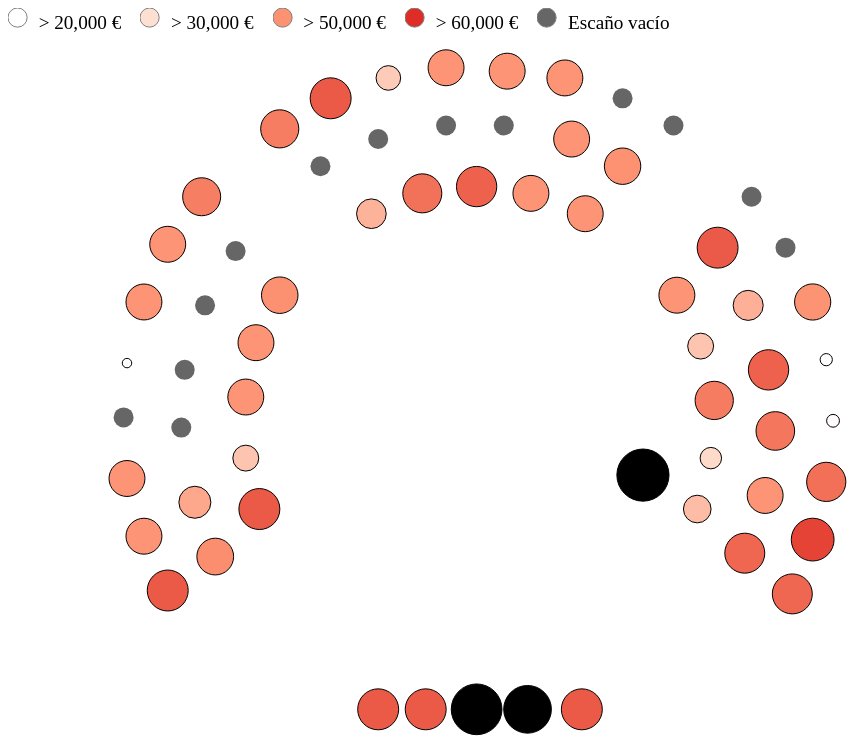
D3 v3 page, settled after 480 driven frames (8 s of simulated time); the page loaded 2 data file(s).


    //CONGRESO.main();
    $(document).ready(CONGRESO.main.bind(CONGRESO));
  
// ── js/congreso.js
/** 
 * This file is part of CongrESo
 * (Spanish Congress, an interactive visualization)
 * https://github.com/aluarosi/congreso
 * 
 * Copyright (C) 2014 Alvaro Santamaria Herrero (aluarosi)
 * 
 * This program is free software: you can redistribute it and/or modify
 * it under the terms of the GNU General Public License as published by
 * the Free Software Foundation, either version 3 of the License, or
 * (at your option) any later version.
 * 
 * This program is distributed in the hope that it will be useful,
 * but WITHOUT ANY WARRANTY; without even the implied warranty of
 * MERCHANTABILITY or FITNESS FOR A PARTICULAR PURPOSE.  See the
 * GNU General Public License for more details.
 * 
 * You should have received a copy of the GNU General Public License
 * along with this program.  If not, see <http://www.gnu.org/licenses/>.
*/

// Module Pattern

//Namespace
var CONGRESO = (function(jquery, _, d3){
  console.log("PARLAMENTO loaded");

  //
  // Common Scope
  // 
  // Let's use $ for our SCOPE
  var $ = { // Shared scope;
    //
    // CONSTANTS
    //
    W_GIF : 536, // Original dimensions of scraped diagram
    H_GIF : 393, // "
    R : 536.0/393.0, // Aspect ratio

    VIEW_GROUP : 0,  // Seats colored by Congress Group
    VIEW_SALARY : 1, // Seats colored by salary
    VIEW_GENDER : 2,    // Seats colored by sex

    COLOR_GROUP : {
      "UPN" : "#44f",      
      "PP" : "#0BB2FF",
      "PSN" : "#d00",
      "Bildu" : "#0a0",
      "Aralar-NaBai" : "#fa0",
      "No adscrito" : "#AE8558",
      "IU" : "#a0f",
      "X" : "#666"
    },
    SHORTEN_GROUP : {
      "UPN" : "UPN",
      "PP" : "PP",
      "PSN" : "PSN",
      "Bildu" : "Bildu",
      "Aralar-NaBai" : "NaBai",
      "No adscrito" : "No adscrito",
      "X" : "Escaño vacío",
      "IU" : "IE",
    },
    COLOR_GENDER : {
      "M" : "#f0f",
      "H" : "#0ff",
      "X" : "#666",
      "Tod@s" : "silver" //Both genders
    },
    EXTEND_GENDER : {
      "M" : "Parlamentarias",
      "H" : "Parlamentarios",
      "X" : "Escaño vacío",
      "Tod@s" : "Total" //Both genders
    },
    /*
    COLOR_SALARY : {
      50000 : "green",
      //85000 : "yellow",
      85000 : "orange",
      120000 : "red",
      190000 : "purple"
    },
    */
    /*
    COLOR_SALARY : {
      50000 : "#fee5d9",
      85000 : "#fcae91",
      120000 : "#fb6a4a",
      190000 : "#cb181d"
    },
    Taken from http://colorbrewer2.org/
    */
    COLOR_SALARY : {
      20000 : "#ffffff",
      30000 : "#fee0d2",
      50000 : "#fc9272",
      60000 : "#de2d26",
      'X' : "#666"
    },
    LEGEND_ID : [
      // This order has to match VIEW_ constants
      "#legend-group",
      "#legend-salary",
      "#legend-gender"
    ],
    LOCALE : d3.locale({
      "decimal": ",",
      "thousands": ".",
      "grouping": [3],
      "currency": ["$", ""],
      "dateTime": "%a %b %e %X %Y",
      "date": "%m/%d/%Y",
      "time": "%H:%M:%S",
      "periods": ["AM", "PM"],
      "days": ["Domingo", "Lunes", "Martes", "Miércoles", "Jueves", "Viernes", "Sábado"],
      "shortDays": ["Do", "Lu", "Ma", "Mi", "Ju", "Vi", "Sa"],
      "months": ["Enero", "Febrero", "Marzo", "Abril", "Mayo", "Junio", "Julio", "Agosto", "Septiembre", "Octubre", "Noviembre", "Diciembre"],
      "shortMonths": ["Ene", "Feb", "Mar", "Abr", "May", "Jun", "Jul", "Ago", "Sep", "Oct", "Nov", "Dic"]
    }),
    BACKGROUND_IMAGE : "/img/IMG_2130.png",
    //
    // Data sources
    //
    data_seats : null, // This is an object
    data_wages : null, // This is an object

    data_merged : null, // This is a LIST
    data_names : null, // List of all politician's names
    data_selected_names : null, // List of selected politician's names (ranking filter)
    data_fixed_names : null, // List of fixed politician's names (in ranking)
    data_total : null, // Total salary per year (sum all MPs)
    data_average : null, // Average salary per year (all MPs)
    data_median : null, // Median salary
    data_max : null,
    data_min : null,
    data_averaged_by_gender : null,
    data_averaged_by_group : null,
    //
    // Visualization
    //
    container : null, // Main containing div in DOM
    W : null, // Main container, width
    H : null, // Main container, height 
    W_chamber : null, // Chamber diagram, width
    H_chamber : null, // Chamger diagram, height
    adjustCoords : null, // Scale for adjusting original seat coords
    svg : null,  // svg root element for congress graph 
    seats : null,    // svg:g element for containing seats
    infobox : null, // svg:g element for containing info
    infoext : null, // div element for containing extended info
    ranking_list : null, // div element for containing ranking list
    ranking_filter : null, // ranking filter input box
    ranking_filter_submit : null, // ranking filter submit button
    ranking_reset_submit: null,
    total_diagram : null, // for total salaries
    average_gender_diagram : null,
    average_group_diagram : null,
    averages : null, 
    body : null,
    ranking : null,
    // Scales
    color_gradient : null,
    //
    // State
    //
    selected_seat : null,
    selected_seat_locked : false, 
    selected_view : null,
  };

  //
  // Template functions
  //    init() --> setup() --> resize() --> join --> update()
  //
  function init() {
    console.log("Init");

    loadData(function(data){
      $.data_seats = data.seats; // This is an object
      $.data_wages = data.wages; // This is an object
      console.log(data);

      // 
      // PREPARE DATA
      //
      // Merge wages (from data_wages) into data_seats (master source)
      $.data_merged = _.object(_.map(_.values($.data_seats), function(item, key){
        var r =  [item.name, _.extend(item, $.data_wages[item.name])];
        // TODO if (!r[1].salary_year) debugger;

        return r;
      }));
      // Selected names in ranking list
      $.data_selected_names = _.object(_.map($.data_merged, function(v,k){
        return [k,true];
      }));
      // Fixed names in ranking list
      $.data_fixed_names = _.object(_.map($.data_merged, function(v,k){
        return [k,false];
      }));

      // Calculate SALARY by COMPONENTS
      // Make this OPTIONAL: this overrides salary_year with calculated salary (from components)
      function add_salary_calculations(politician_object){
        // Adds calculated salary info to each politician in data_wages list
        /*
        Abad Pérez, Juan Antonio: Object
            foto_src: "http://www.congreso.es/wc/htdocs/web/img/diputados/peq/87_10.jpg"
            gender: "M"
            group: "Popular"
            name: "Abad Pérez, Juan Antonio"
            page: "http://www.congreso.es/portal/page/portal/Congreso/Congreso/Diputados/BusqForm?_piref73_1333155_73_1333154_1333154.next_page=/wc/fichaDiputado&idDiputado=87&idLegislatura=10"
            province: "La Rioja"
            role_or_group: "GP"
            salary_components: Object
            salary_year: 64928
            seat_code: "3818"
            seat_coords: Array[2]
        */

        // CONFIG
        var MONTHLY_COMPONENTS = {
          TODOS :  2813.87,
          MP : 9121.03,
          MV : 2927.53,
          MS : 2440.3,
          GPO: 2667.5,
          GPA: 2087.07,
          CP : 1431.31,
          CV : 1046.48,
          CS : 697.65,
          CPO: 1046.48,
          CPA: 697.65,
          MADRID : 870.56,
          OTRAS_PROV : 1823.86
        };
        var N_MONTHS = 14;
       
        // Let's make a SHALLOW copy...
        var new_object = _.clone(politician_object);
        // Save salary_year before calculating and overriding
        new_object.salary_year_old = politician_object.salary_year;
        new_object.salary_dietas = politician_object.dietas;
        new_object.salary_kilometraje = politician_object.kilometraje
        new_object.salary_year_calculated = null;
        new_object.salary_month__base = MONTHLY_COMPONENTS.TODOS;
        new_object.salary_month__mesa = null;
        new_object.salary_month__grupo = null;
        new_object.salary_month__comision = null;
        new_object.salary_month__provincia = null;
        new_object.salary_month = null;
        
        function calculate_salary_mesa(salary_components){
          var o = _.pick(salary_components, "MP", "MV", "MS");
          var num_positions = _.filter(o, function(v,k){return v});
          if (num_positions > 1) console.log("ERROR: More than 1 position in MESA CONGRESO", politician_object.name);
          var mesa_monthly_salary = 0;
          if ( o.MP ) {
            mesa_monthly_salary +=  MONTHLY_COMPONENTS.MP;
          } else if ( o.MV ) {
            mesa_monthly_salary +=  MONTHLY_COMPONENTS.MV;
          } else if (o.MS ) {
            mesa_monthly_salary +=  MONTHLY_COMPONENTS.MS;
          }
          return mesa_monthly_salary;
        };
        new_object.salary_month__mesa = calculate_salary_mesa(new_object.salary_components);

        function calculate_salary_grupo(salary_components){
          var o = _.pick(salary_components, "GPO", "GPA");
          var num_positions = _.filter(o, function(v,k){return v});
          if (num_positions > 1) console.log("ERROR: More than 1 position in GRUPO CONGRESO", politician_object.name);
          var grupo_monthly_salary = 0;
          if ( o.GPO ) {
            grupo_monthly_salary +=  MONTHLY_COMPONENTS.GPO;
          } else if ( o.GPA ) {
            grupo_monthly_salary +=  MONTHLY_COMPONENTS.GPA;
          }
          return grupo_monthly_salary;
        };
        new_object.salary_month__grupo = new_object.salary_month__mesa ? 0 : calculate_salary_grupo(new_object.salary_components);

        function calculate_salary_comision(salary_components){
          var o = _.pick(salary_components, "CP", "CV", "CS", "CPO", "CPA");
          // Several positions are allowed, only the highest contributes to salary 
          var comision_monthly_salary = 0;
          if ( o.CP ) {
            comision_monthly_salary +=  MONTHLY_COMPONENTS.CP;
          } else if ( o.CV || o.CPO ) {
            comision_monthly_salary +=  MONTHLY_COMPONENTS.CV;
          } else if ( o.CS || o.CPA ) {
            comision_monthly_salary +=  MONTHLY_COMPONENTS.CS;
          } 
          return comision_monthly_salary;
        };
        new_object.salary_month__comision = new_object.salary_month__mesa ? 0 : calculate_salary_comision(new_object.salary_components);

        function calculate_salary_provincia(salary_components){
          var o = _.pick(salary_components, "Madrid");
          var provincia_monthly_salary = 0;
          if ( o.Madrid ) {
            provincia_monthly_salary +=  MONTHLY_COMPONENTS.MADRID;
          } else {
            provincia_monthly_salary +=  MONTHLY_COMPONENTS.OTRAS_PROV;
          } 
          return provincia_monthly_salary;
        };
        new_object.salary_month__provincia = calculate_salary_provincia(new_object.salary_components);

        // SUM UP Salary
        new_object.salary_month = 
          new_object.salary_month__base +
          new_object.salary_month__mesa + 
          new_object.salary_month__grupo + 
          new_object.salary_month__comision + 
          new_object.salary_month__provincia
        ;
        new_object.salary_year_calculated = N_MONTHS * new_object.salary_month;
        new_object.salary_year = new_object.salary_year_old; 

        // WARNINGS if differences are detected
        if (Math.abs(new_object.salary_year_calculated - new_object.salary_year_old) > 0.0001 ) {
            console.log("ERROR in calculated SALARY for ", new_object.name, 
            new_object.salary_year_calculated, new_object.salary_year_old);
        } else {
          console.log("OK", new_object.name);
        };
    
        // TODO: UGLY but Fast hack, let's recalculate the photo URL with a "safer" url
        var url_regex = /\/peq/;
        new_object.foto_src = politician_object.foto_src.replace("/peq",""); 

        return new_object;
      };
      // Rebind data_merged
      $.data_merged = _.object(_.map( $.data_merged, function(v, k){
        return [k, add_salary_calculations(v)];
      }));

      setup();
    });
  };
  
  function setup(){
    console.log("Setup");

    $.container = document.querySelector("#congress-container");
    $.outer_container = document.querySelector("#outer-container");
    $.adjustCoords = d3.scale.linear()
        .domain([0, $.W_GIF]);
    $.svg = d3.select("svg#parlamento")
    $.seats = $.svg.append("g").attr("id", "seats");
    $.infobox = $.svg.append("g").attr("id", "infobox");
    $.infoext = d3.select("div#info-extended");
    $.ranking_list = d3.select("div#ranking-list");
    $.ranking_filter = d3.select("input#ranking-filter");
    $.ranking_filter_submit = d3.select("span#ranking-filter-submit");
    $.ranking_reset_submit = d3.select("span#ranking-reset-submit");    
    $.total_diagram = d3.select("div#total");
    $.average_gender_diagram = d3.select("div#average-gender");
    $.average_group_diagram = d3.select("div#average-group");
    $.averages = d3.select("div#averages");
    $.body = d3.select("body");
    $.ranking = d3.select("#ranking");
    
    $.selected_view = $.VIEW_SALARY;

    // Scales
    $.color_gradient = d3.scale.linear()
      .domain(_.keys($.COLOR_SALARY))
      .range(_.values($.COLOR_SALARY))
    ;


    // 
    // Event Listeners
    //
    // Navigation
    var n = d3.selectAll("ul#navigation-tabs li")
      .on("click", function(d,i){
        // Call selectNav() with element's id
        selectNav( d3.select(this).attr("id") ); 
      })
    ;
    // View selector
    d3.selectAll("#buttons")
      .on("change", function(d,i){
        selectView(i);
      })
      .on("click", function(){
        // Hints came from 
        // http://stackoverflow.com/questions/18003183/bootstrap-3-radio-button
        var i = d3.select(d3.event.target).select("input").attr("name");
        selectView(i);
      })
    ;
    // Diagram background (unselect politician)
    $.svg
      .on("click", function(d,i){
        unLockSeat();
        unselectSeat(null, this); 
      })
    ;
    // Filtro ranking
    /*
    $.ranking_filter
      .on("input", function(d,i){
        var query = this.value;
        filterRanking(query);
      })
    ;
    */
    $.ranking_filter_submit
      .on("click", function(d,i){
        var query = $.ranking_filter.node().value;
        filterRanking(query);
      })
    ;

    $.ranking_reset_submit
      .on("click", function(d,i){
        var query = '';
        filterRanking(query);
      })
    ;


    // Initial Legends & Panels
    selectNav("nav-rank");
    selectLegend($.selected_view);

    // Un-hide some elements
    d3.selectAll(".hidden")
      .classed("hidden", false)
    ;
    
    // Go to resize step
    window.addEventListener("resize", resize);
    resize();
  };

  function resize(){
    console.log("Resize");

    $.W = $.container.clientWidth; 
    $.W_chamber = $.W * 0.95;
    $.H_chamber = $.W_chamber / $.R;
    $.svg
        .attr("width", $.W_chamber)
        .attr("height", $.H_chamber)
    ;
    $.infobox
        .attr("transform", "translate("+0.5*$.W_chamber+","+0.84*$.H_chamber+")");
    
    $.adjustCoords
        .range([0, $.W_chamber]);

    // Adjust ranking list height
    $.ranking_list
        .style("height", function(d,i){
          var my_h =  parseInt($.H_chamber * 0.90);
          return my_h + "px";
        })
        .style("overflow-y", "auto")
    ;
    // Adjust average ranking group height
    $.averages
        .style("height", function(d,i){
          var my_h =  parseInt($.H_chamber * 1.50);
          return my_h + "px";
        })
        .style("overflow-y", "auto")
    ;
    // Adjust general font size for #visual-selector
    $.body
        .style("font-size", function(d,i){
          var h = $.W_chamber/45;
          return h+"px";
        }) 
    ;
    // Next step in the chain
    join();
  }; 

  function join(){
    // Makes the data join (joins data<-->DOM)
    // & setups event listeners
    console.log("join");

    // Get data
    var data = _.values($.data_merged); // Eventually, wage data could be merged into data_seats
    // Sort data by salary
    var data_filtered = _.filter(data, function(d,i){
        return  d.salary_year_old; // Changed after salary calculations from components is introduced
    });
    var data_sorted = _.sortBy(data_filtered, function(item){
      return -item.salary_year;
    });

    //
    // DATA TOTAL & AVERAGE
    //
    $.data_total = _.reduce(data_sorted, function sum(acc, val){
       return acc + val.salary_year;
    }, 0.0);
    $.data_average = $.data_total / data_sorted.length;

    //
    // Calculate here MEDIAN Salary to compare
    //  Median salary is practically the same for men, woman and different groups //
    // 
    $.data_median = d3.median(data_sorted,function(d){return d.salary_year;});
    // MAX and MIN
    $.data_max = d3.max(data_sorted, function(d){return d.salary_year;});
    $.data_min = d3.min(data_sorted, function(d){return d.salary_year;});

    //
    // DATA for AVERAGES
    //
    function average(values){
      // @values is a list
      var sum = _.reduce(values, 
        function(acc, item){
          return acc+item; 
        },
        0.0 
      );
      return parseInt(sum/values.length);
    };
    function averageByField(field_to_average, grouped_by_field){
      // Returns object: keys are values of selected field
      //  and values are averages 
      var g0 = _.groupBy(data_sorted, function(v, k){
        return v[grouped_by_field]; 
      });
      var g1 = _.map(g0, function(v, k){
        return [k, average(_.map(v, function(v,k){return v[field_to_average]}))]; 
      });
      return _.object(g1);
    };
    function medianByField(field_to_calculate_median, grouped_by_field){
      // Returns object: keys are values of selected field
      //  and values are averages 
      var g0 = _.groupBy(data_sorted, function(v, k){
        return v[grouped_by_field]; 
      });
      var g1 = _.map(g0, function(v, k){
        return [k, d3.median(_.map(v, function(v,k){return v[field_to_calculate_median]}))]; 
      });
      return _.object(g1);
    };
    // TODO: WATCH OUT!! Ugly but fast hack, change average by median w/o changing variable names!!!
    // We are aware that this could be confusing!!! WATCH OUT!!
    // Group by gender
    $.data_average_by_gender = _.pairs(averageByField("salary_year", "gender"));
    $.data_average_by_gender = _.pairs(medianByField("salary_year", "gender")); // OVERRIDE!
    // Add total average to by_gender data
    //$.data_average_by_gender.push(["Tod@s", $.data_average]);
    $.data_average_by_gender.push(["Tod@s", $.data_median]); // CHANGED!
    $.data_average_by_group = _.pairs(averageByField("salary_year", "group"));
    $.data_average_by_group = _.pairs(medianByField("salary_year", "group")); // OVERRIDE!
    //var average_by_province = averageByField("salary_year", "province");

    //
    // Once data is sorted, add a rank field
    //
    _.each(data_sorted, function(item, idx){
      item.rank = idx+1; 
    });

    //
    // JOIN for seats diagram
    //
    var seats_selection = $.seats
       .selectAll("circle.seat")
        .data(data_sorted)
    ;

    // Enter
    var seats_enter = seats_selection.enter()
      .append("circle")
        .sort(function comparator(a,b){
          // Let's sort the seats by size (z-index)
          return a.salary_year - b.salary_year;
        })
        .attr("class","seat") 
        .attr("id", function(d,i){return d.name})
        .on("mouseover", function(d,i){
          // Select seat only if selected seat is not locked
          if (!$.selected_seat_locked){
            selectSeat(d.name, this);
          }
        })
        .on("click", function(d,i){
          d3.event.stopPropagation();
          // If clicked seat is selected and locked --> unlock
          if ($.selected_seat_locked && d.name === $.selected_seat){
            unLockSeat();
            unselectSeat(null, this);
          } else {
            selectSeat(d.name, this);
            lockSeat();
          }
        })
    ;

    //
    // JOIN for ranking
    //
    var rank_selection = $.ranking_list
      .selectAll("div.ranking-item")
        .data(data_sorted)
    ;
    // Enter
    var rank_enter = rank_selection.enter()
      .append("div")
        .attr("class", "ranking-item")
    ;

    //
    // JOIN for averages
    //
    var average_gender_selection = $.average_gender_diagram
      .selectAll("div.bar")
        .data($.data_average_by_gender)
    ;
    var average_group_selection = $.average_group_diagram
      .selectAll("div.bar")
        .data($.data_average_by_group)
    ;
    // Enter
    var average_gender_enter = average_gender_selection.enter()
      .append("div")
        .attr("class", "bar")
    ;
    var average_group_enter = average_group_selection.enter()
      .append("div")
        .attr("class", "bar")
    ;

    // 
    // Call DRAW functions
    //
    // Draw once
    drawLegend();
    drawRanking();
    drawAverages();
    // Finally drawAll()
    drawAll();
  };

  function drawEmpty(){

    var empty_seats = [ {"seat_code": "001", "seat_coords": ["13", "110"]},
                {"seat_code": "002", "seat_coords": ["30", "113"]},
                {"seat_code": "003", "seat_coords": ["31", "96"]},
                {"seat_code": "004", "seat_coords": ["37", "77"]},
                {"seat_code": "005", "seat_coords": ["46", "61"]},
                {"seat_code": "006", "seat_coords": ["71", "36"]},
                {"seat_code": "007", "seat_coords": ["88", "28"]},
                {"seat_code": "008", "seat_coords": ["108", "24"]},
                {"seat_code": "009", "seat_coords": ["125", "24"]},
                {"seat_code": "010", "seat_coords": ["160", "16"]},
                {"seat_code": "011", "seat_coords": ["175", "24"]},
                {"seat_code": "012", "seat_coords": ["198", "45"]},
                {"seat_code": "013", "seat_coords": ["208", "60"]},
                //{"seat_code": "015", "seat_coords": ["98", "63"]},
                //{"seat_code": "016", "seat_coords": ["107", "60"]},
                //{"seat_code": "017", "seat_coords": ["163", "86"]},
                //{"seat_code": "018", "seat_coords": ["68", "126"]}
                ];

    /*
    var circles = $.svg.selectAll(".empty")
                              .data(empty_seats)
                              .enter()
                              .append("circle")
                                .attr("class", "empty");

    var circleAttributes = circles
                           .attr("cx", function (d) { return $.adjustCoords(40 + d.seat_coords[0]*1.9); })
                           .attr("cy", function (d) { return $.adjustCoords(d.seat_coords[1]*1.9); })
                           .attr("r", function (d) { return 10; })
                           .style("fill", function(d) { return "000"; });     

    */

    var circles = $.svg.selectAll(".empty")
    .data(empty_seats);

    var circles_enter = circles.enter()
    .append("circle")
    .attr("class", "empty");

    circles
    .attr("cx", function (d) { return $.adjustCoords(40 + d.seat_coords[0]*1.9); })
    .attr("cy", function (d) { return $.adjustCoords(d.seat_coords[1]*1.9); })
    .attr("r", function (d) { return 10; })
    .style("fill", function(d) { return "#666"; });  

  }

  function drawAll(){
    console.log("drawAll");

    drawSeats();
    drawInfo();
    drawInfoExtended();
    drawEmpty();
  }; 

  //
  // Specialized functions
  //
  function loadData(cb){
    console.log("LoadData");
    var loaded_data = {
      seats : null,
      wages : null
    };
    // Load data asynchronously
    d3.json(
      "json/parlamento_de_navarra.json", 
      function(data){
        loaded_data.seats = data;   
        // preload all politician's images (launch now asynchronously)
        /* TODO: re-activate image loading
        _.each(data, function(d,i){
          // Fast hack to preload images TODO: improve this, is not paralel...
          var preloaded_image = new Image();
          preloaded_image.src = d.foto_src;
        });
        */
        collector();
      }
    ); 
    d3.csv(
      "csv/parlamento_de_navarra_extendido.csv",  // TODO --> Change this with wages info
      function(d){
        var salary_components = {
          Madrid : false, //d.Madrid.length ? true : false,
          MP : false, //d.MP.length ? true : false,
          MV : false, //d.MV.length ? true : false,
          MS : false, //d.MS.length ? true : false,
          GPO : false, //d.GPO.length ? true : false,
          GPA : false, //d.GPA.length ? true : false,
          CP : false, //d.CP.length ? true : false,
          CV : false, //d.CV.length ? true : false,
          CS : false, //d.CS.length ? true : false,
          CPO : false, //d.CPO.length ? true : false,
          CPA : false, //d.CPA.length ? true : false
        };
        console.log(d["apellidos"]);
        console.log(parseFloat(+d["dietas_viajes_2014"]));
        console.log(parseFloat(+d["dietas_bruto_2014"]));
        console.log(d["observaciones"])
        var r =  {
          name : d.NOMBRE,
          salary_year : parseFloat(+d["total_retribuciones_2014"]), // + --> fast cohercion into number
          salario: parseFloat(+d["salario_bruto_2014"]), 
          dietas : parseFloat(+d["dietas_bruto_2014"]), // + --> fast cohercion into number          
          kilometraje : parseFloat(+d["kilometraje_2014"]), // + --> fast cohercion into number
          viajes: parseFloat(+d["dietas_viajes_2014"]),          
          salary_components : salary_components,
          observaciones: d.observaciones,
          gender : d.SEXO,
          edad: d.edad,
          province : d.domicilio,
          dedicacion: d.dedicacion,
          tiempo: d.tiempo
        }; // salario_bruto_2014  dietas_bruto_2014 kilometraje_2014  dietas_viajes_2014 total_retribuciones_2014
        return r;
      },
      function(err, data){
        // Transform array (of rows) into keyed (by name) object
        var pairs = _.map(data, function(item, idx){
          return [item.name, item];
        });
        loaded_data.wages = _.object(pairs);   
        collector();
      }
    );

    function collector(){
      if (_.every(loaded_data)) cb(loaded_data);
    }
  };

  function selectSeat(name, dom_element){
    console.log("selectSeat");
    $.selected_seat = name;
    drawAll();
  };

  function unselectSeat(name, dom_element){
    console.log("unselectSeat");
    $.selected_seat = null;
    drawAll();
  };

  function drawSeats(){
    console.log("drawSeats");

        
    // Background image
    /*
    $.svg.selectAll("image").remove();
    $.svg.append("svg:image")
        .attr("xlink:href", $.BACKGROUND_IMAGE)
        .attr("width", function(d){return $.W_chamber})
        .attr("height", function(d){return $.W_chamber/$.R});
    ;
    */

    d3.selectAll("circle.seat")
        .sort(function comparator(a,b){
          // z-indez --> Selected seat in front 
          // TODO: This may slow mobile devices... forces to sort/redraw all seats
          // each time a seat is selected
          // TODO: alternative... each seat is a <g>, when selected we paint a circle on the seat??
          if (a.name === $.selected_seat){
            return +10000; 
          } else if (b.name === $.selected_seat){
            return -10000;
          } else {
            return b.rank-a.rank;
          }
        })
        .attr("cx", function(d, i){
          var x = $.adjustCoords(40 + d.seat_coords[0]*1.9);
          return x;
        })
        .attr("cy", function(d, i){
          var y = $.adjustCoords(d.seat_coords[1]*1.9);
          return y;
        })
        .attr("r", function(d, i){
          var r = $.adjustCoords($.W_GIF/120);
          if ($.selected_seat && $.selected_seat === d.name){
            if ($.selected_seat_locked){
              //r *= 3.0; // Disabled
            } else {
              //r *= 2.0; // Disabled
            }
          }
          // Optional radius modulation according to salary
          // Try out alternatives
          //var f = 0.6 + (d.salary_year_calculated-50000)/(190000-50000)*1.8;
          //var f = 0.3 + (d.salary_year_calculated-50000)/(190000-50000)*3.8;
          var f = 0.5 + (d.salary_year-15000)/(70000-15000)*2.8;
          //var f = Math.sqrt(d.salary_year_calculated)/Math.sqrt(50000); // Surface is not so obvious
          //var f = d.salary_year_calculated/50000; // Surface is not so obvious

          r = r*f;

          return r;
        })
        .transition(.5)
        .call(colorSeats)
        .style("stroke-width", function(d, i){
          // Outline selected seat
          var r = d3.select(this).attr("r");
          var w = 0;
          if ($.selected_seat && $.selected_seat === d.name){
            if ($.selected_seat_locked){
              w = 0.4;
            } else {
              w = 0.4;
            }
            return w*r;
          } else {
            return 1;
          }
        })
        .style("stroke", function(d, i){
          return "black";
        })
        //.call(outlineSeatsByPosition)
        /*
        .attr("opacity", function(d,i){
          var o = 1.0;
          if ($.selected_seat && $.selected_seat !== d.name && !$.selected_seat_locked){
            o = 0.6;
          }
          return o; 
        })
        */
        .style("cursor", "pointer")
    ;
  };

  function colorSeats(seat_selection){
    console.log("colorSeats");
    
    var mapper={}
    // A literal object def does not work with refs...?
    mapper[$.VIEW_GROUP] = function(d,i){
      var c = $.COLOR_GROUP[d.group]   
      return c;
    };
    mapper[$.VIEW_SALARY] = function(d,i){
      var c = $.color_gradient(d.salary_year);
      return c;
    };
    mapper[$.VIEW_GENDER] = function(d,i){
        
      var c = $.COLOR_GENDER[d.gender];
      return c;
    };

    
    var s = mapper[$.selected_view];
    seat_selection
        .transition() 
        .duration(function(d,i ){
           return 200; 
        })
        .style("fill",s );
  };

  function outlineSeatsByPosition(seat_selection){
    console.log("strokeSeats");

    seat_selection
      .style("stroke", function(d, i){
        var m = d.salary_components;
        if (!m) return;
        var r = "black";
        
        if (m.MP) {
          r = "black";
        } else if (m.MV) {
          r = "DarkGrey";
        } else if (m.MS) {
          r = "grey";
        } else if (m.GPO) {
          r = "black";
        } else if (m.GPA) {
          r = "DarkGrey";
        }
        return r;
      })
      .style("stroke-width", function(d, i){
        var m = d.salary_components;
        if (!m) return;
        var r = 1;
        
        if (m.MP) {
          r = 6;
        } else if (m.MV) {
          r = 6;
        } else if (m.MS) {
          r = 6;
        } else if (m.GPO) {
          r = 4;
        } else if (m.GPA) {
          r = 4;
        }
        return r;
      })
      /*
      .attr("r", function(d, i){
        var r = $.adjustCoords($.W_GIF/120);
        if ($.selected_seat && $.selected_seat === d.name){
          if ($.selected_seat_locked){
            r *= 3.0;
          } else {
            r *= 2.0;
          }
        }
        // Enlarge a little if this is a special position
        var f = 1;
        var m = d.salary_components;
        if (!m){
          f = 1;
        } else if (m.MP) {
          f = 1.3;
        } else if (m.MV) {
          f = 1.3;
        } else if (m.MS) {
          f = 1.3;
        } else if (m.GPO) {
          f = 1.2;
        } else if (m.GPA) {
          f = 1.2;
        }
        r = r * f;
        return r;
      })
      */
    ;

  };

  function drawInfo(){

    console.log("drawInfo");

    var infobox = $.infobox;
    // Delete all inside infobox
    infobox.selectAll(".info").remove();

    var selected_seat = $.selected_seat;
    var selected_politician = $.data_merged[selected_seat];
    if (!selected_politician) return;
  
    //
    // Add info pieces
    // 
    // Name
    var text_h = $.W_chamber/30;
    infobox.append("text")
        .attr("class", "info")
        .html(selected_politician.name)
        .style("text-anchor", "middle")
        .style("font-size", text_h/1.2)
    ; 

    var f = $.LOCALE.numberFormat(",.0f");
    console.log(f(20000));
    infobox.append("text")
        .attr("class", "info")
        .html(f(selected_politician.salary_year)
          +" &euro;/año" )
        .style("text-anchor", "middle")
        .style("font-size", text_h)
        .attr("transform", "translate(0,"+text_h*1.1+")");
    ; 

    // Photo
    var photo_w = $.W_chamber/3; 
    var photo_h = $.W_chamber/3; 
    infobox.append("svg:image")
        .attr("class", "info")
        .attr(
          "xlink:href", 
          selected_politician.foto_src
        )
        .attr("width", photo_w)
        .attr("height", photo_h)
        .attr("x", function(d,i){
          var x = -photo_w/2;  
          return x;
        })
        .attr("y", function(d,i){
          var y = -photo_w - text_h * 1.5;  
          return y;
        })
        .style("opacity",0.0)
        .transition()
        .style("opacity",1.0)
    ;
  };

  function drawInfoExtended(){
    console.log("drawInfoExtended");

    var f = $.LOCALE.numberFormat(",.0f");

    var infoext = $.infoext;
    // Delete all inside infobox
    infoext.selectAll(".info").remove();

    var selected_seat = $.selected_seat;
    var selected_politician = $.data_merged[selected_seat];

    console.log(selected_politician);
    if (!selected_politician) return;

    //
    // Add info pieces
    // 


    // Name
    var inner = infoext.append("h5")
        .attr("class", "info")
        .style("font-size", $.W/36+"px")
        .style("border-bottom", "1px solid grey")
    ;

        // Group
    inner.append("span")
        .style("color", $.COLOR_GROUP[selected_politician.group])
        .html(selected_politician.group)
    ;

    
    inner.append("span")
          .html(" - ")
      ;
    
    inner
      .append("strong")
      .append("a")
        //.style("color", $.color_gradient(190000))
        .style("color", "black")
        .attr("href", selected_politician.page)
        .attr("target", "_blank")
        .html(selected_politician.name)
    ;

     // Edad
     /*
    inner.append("strong")
        .html(" ( ")
    ;
    */

    if (selected_politician.edad > 0){  
    inner.append("strong")
        .html(" - " + selected_politician.edad + " años ")
    ;

    }
    if (selected_politician.province.length > 0){ 
      // Provincia
      inner.append("strong")
          .html(" - Residencia: " + selected_politician.province )
      ;
    }

    /*
    inner.append("strong")
        .html(" )")
    ;
    */

    // Sueldo
    /*
    var f = $.LOCALE.numberFormat(",.0f");
    var formatted_salary = f(selected_politician.salary_year);
    inner.append("span")
        .attr("class", "info")
        .style("margin", "0.5em")
        .style("font-size", "120%")
        .html(formatted_salary+" &euro;/año")
    ;
    */

    //
    // Salary breakdown
    //
    var breakdown = infoext.append("div")
        .classed("info", true)
    ; 

    breakdown.append("span")
          .html("Actividad parlamentaria: " + (selected_politician.tiempo) + " años")
    ;

    breakdown.append("span")
          .html( " - Dedicación: " + selected_politician.dedicacion)
    ;

    if (selected_politician.salario > 0){    
      breakdown.append("span")
          .text(" - Salario: ")
      ;
      breakdown.append("strong")
          .style("font-size", "1.2em")
          .html(f(selected_politician.salario) + " &euro;")
      ;

    }

    if (selected_politician.dietas > 0){    
      breakdown.append("span")
          .text(" - Dietas: ")
      ;
      breakdown.append("strong")
          .style("font-size", "1.2em")
          .html(f(selected_politician.dietas) + " &euro;")
      ;

    }

    if (selected_politician.viajes > 0){    
      breakdown.append("span")
          .text(" - Dietas de viaje: ")
      ;
      breakdown.append("strong")
          .style("font-size", "1.2em")
          .html(f(selected_politician.viajes) + " &euro;")
      ;

    }

    if (selected_politician.kilometraje > 0){      
      breakdown.append("span")
          .text(" - Kilometraje: ")
      ;
      breakdown.append("strong")
          .style("font-size", "1.2em")
          .html(f(selected_politician.kilometraje) + " &euro;")
      ;

    }
    
    if (selected_politician.observaciones){      
      breakdown.append("div").html(" " + selected_politician.observaciones)
      ;
    }    
  };

  function drawLegend(){
    // Draw legend 1 time only
    console.log("drawLegend");

    var em = $.W_chamber/50; //Letter size

    // Delete all
    d3.select("div#legend-container").selectAll("div").remove();
    // LEGEND SALARY
    var legend_salary_container = d3.select("div#legend-container")
      .append("div")
        .attr("id", "legend-salary")
        .attr("class", "legend")
        .style("display", "none")
        .style("font-size", em+"px")
    ;
    /*
    legend_salary_container.append("h4")
        .text("Sueldos")
        .style("display", "inline")
        .style("margin-right", em*2+"px")
        .style("font-size", em*1.4+"px")
        .style("font-weight", "400")
    ;
    */
    var legend_salary_items = legend_salary_container.selectAll("div")
        .data(_.pairs($.COLOR_SALARY))
      .enter()
      .append("div")
      .style("display", "inline")
    ;
    legend_salary_items
      .append("svg")
        .attr("width", em*1.1+"px")
        .attr("height", em*1.1+"px")
      .append("circle")
        .attr({
          "r" : em/2,
          "cx" : em/2,
          "cy" : em/2,
        })
        .style("stroke", "grey")
        .style("fill", function(d,i){
          return d[1];
        })
    ;
    legend_salary_items
      .append("span")
        .style("padding-left", em*0.5+"px")
        .style("padding-right", em+"px")
        .html(function(d,i){
          if (d[0] == 'X') {
            return "Escaño vacío";
          } else {
            return "> "+parseInt(d[0]).toLocaleString()+" &euro;";        
          }
        })
    ;

    // LEGEND GROUPS
    var legend_group_container = d3.select("div#legend-container")
      .append("div")
        .attr("id", "legend-group")
        .attr("class", "legend")
        .style("display", "none")
        .style("font-size", em+"px")
    ;
    /*
    legend_group_container.append("h4")
        .text("Grupos")
        .style("display", "inline")
        .style("margin-right", em*2+"px")
        .style("font-size", em*1.4+"px")
        .style("font-weight", "400")
    ;
    */
    var legend_group_items = legend_group_container.selectAll("div")
        .data(_.pairs($.COLOR_GROUP))
      .enter()
      .append("div")
      .style("display", "inline")
    ;
    legend_group_items
      .append("svg")
        .attr("width", em*1.1+"px")
        .attr("height", em*1.1+"px")
      .append("circle")
        .attr({
          "r" : em/2,
          "cx" : em/2,
          "cy" : em/2,
        })
        .style("stroke", "grey")
        .style("fill", function(d,i){
          return d[1];
        })
    ;
    legend_group_items
      .append("span")
        .style("padding-left", em*0.5+"px")
        .style("padding-right", em+"px")
        .text(function(d,i){
          return $.SHORTEN_GROUP[d[0]];        
        })
    ;

    // LEGEND GENDER
    var legend_gender_container = d3.select("div#legend-container")
      .append("div")
        .attr("id", "legend-gender")
        .attr("class", "legend")
        .style("display", "none")
        .style("font-size", em+"px")
    ;
    /*
    legend_gender_container.append("h4")
        .text("Diputada o Diputado")
        .style("display", "inline")
        .style("margin-right", em*2+"px")
        .style("font-size", em*1.4+"px")
        .style("font-weight", "400")
    ;
    */
    var legend_gender_items = legend_gender_container.selectAll("div")
        .data(_.pairs(_.omit($.COLOR_GENDER,"Tod@s")))
      .enter()
      .append("div")
      .style("display", "inline")
    ;
    legend_gender_items
      .append("svg")
        .attr("width", em*1.1+"px")
        .attr("height", em*1.1+"px")
      .append("circle")
        .attr({
          "r" : em/2,
          "cx" : em/2,
          "cy" : em/2,
        })
        .style("stroke", "grey")
        .style("fill", function(d,i){
          return d[1];
        })
    ;
    legend_gender_items
      .append("span")
        .style("padding-left", em*0.5+"px")
        .style("padding-right", em+"px")
        .text(function(d,i){
          return $.EXTEND_GENDER[d[0]];        
        })
    ;

    // Select Legend
    selectLegend($.selected_view);

  };

  function drawRanking(){
    console.log("drawRanking");

    // Delete obsolete ranking 1st
    d3.selectAll("div.inner-ranking-item").remove();

    var ranking_items = d3.selectAll("div.ranking-item")
      .append("div")
        .attr("class", "inner-ranking-item")
        // Hide if not selected and not fixed
        .style("display", function(d,i){
          var r = $.data_selected_names[d.name] || $.data_fixed_names[d.name];
          return r ? "block" : "none";
        })     
        .style("cursor", "pointer")
        .on("mouseover", function(d,i){
          selectSeat(d.name, this);
          // Simple way of shadowing background 
          d3.select(this)
            .style("background-color", "#f3f3f3")
          ;
        })
        .on("mouseout", function(d,i){
          // Simple way of shadowing background 
          d3.select(this)
            .style("background-color", "white")
          ;
        })
        .on("click", function(d,i){
          selectSeat(d.name, this);
        })
    ;
    // Custom sort: fixed members first
    /*
    ranking_items.sort(function comparator(a,b){
        // Force fixed elements to be 1st in the sorted list
        var a_salary = a.salary_year; 
        var b_salary = b.salary_year; 
        var a_multiplier = $.data_fixed_names[a.name] ? 1000 : 1;
        var b_multiplier = $.data_fixed_names[b.name] ? 1000 : 1;
        var r = b_multiplier * b.salary_year - a_multiplier * a.salary_year;
        return r;
    });
    */
    ranking_items.sort(function comparator(a,b){
        // Force fixed elements to be 1st in the sorted list
        var a_rank = a.rank; 
        var b_rank = b.rank; 
        var a_multiplier = $.data_fixed_names[a.name] ? 0.001 : 1;
        var b_multiplier = $.data_fixed_names[b.name] ? 0.001 : 1;
        var r =  - b_multiplier * b_rank + a_multiplier * a_rank;
        return r;
    });
    
    var f = $.LOCALE.numberFormat(",.0f");

    //var h = "4.1em";
    //var h2 = "2em";
    var h = $.W_chamber/16;
    var h2 = h/2;

    // Container style for items
    ranking_items
        .style({
          "border-bottom" : "1px solid silver",
          "height" : h,
          "clear" : "both",
        })
        .style("background-color", function(d,i){
          return "white"; // TODO: coloring background if selected is expensive
          var r = $.selected_seat === d.name ? 
            "#f3f3f3" : "white"
          ;
          return r;
        })
    ;
    // Rank (float left) with pushpin
    ranking_items
      .append("div")
        .classed("pull-left", true)
        .style({
          "font-size" :h2*1.0+"px",
          "color" : "grey",
          "padding-right" : "0.2em",
          "padding-left" : "0.2em",
          "margin-right": "0.2em",
          "height" : h2*1.0+"px"
        })
        /*
        .style("border-left", function(d,i){
          return h2/8+"px solid "+$.COLOR_GROUP[d.group];
        })
        */
        .text(function(d,i){
          return d.rank;
        })
    ;
    // Flag with group's color
    ranking_items
      .append("div")
        .classed("pull-left", true)
        .style("font-size", h2/1.6+"px")
        .style("color", function(d,i){
          return $.COLOR_GROUP[d.group];
        })
        .html(function(d,i){
          var r = '<span class="glyphicon glyphicon-flag" aria-hidden="true"></span>'
          return r;
        })
    ;
    // Photo
    ranking_items
      .append("img")
        .classed("pull-right", true)
        .classed("img-rounded", true)
        .style("height", h2*1.6+"px")
        .attr("src", function(d,i){
          return d.foto_src;
        })
    ;
    // Pushpin
    var pins = ranking_items
      .append("span")
        .classed({
          "glyphicon" : true,
          "glyphicon-pushpin" : true,
          "pull-left" : true
        })
        .style("color", function(d,i){
          return $.data_fixed_names[d.name] ? 
            $.COLOR_GROUP[d.group] : "silver";
        })
        .style("font-size", h2/1.0+"px")
        .style("padding-right", "0.2em")
        .style("padding-left", "0.2em")
    ;
    pins.on("click", function(d,i){
      // Toggle this name as fixed and redraw ranking
      d3.event.stopPropagation(); //Prevents click bubbling to container
      $.data_fixed_names[d.name] = ! $.data_fixed_names[d.name];
      drawRanking();
    });
    // Salary 
    ranking_items
      .append("span")
        .classed("pull-right", true)
        .style("font-size", h2/1.3+"px")
        .html(function(d,i){
          var rank = i+1;
          var formatted_salary = f(d.salary_year);
          return formatted_salary+ " &euro;/año";
        })
    ;
    // Name 
    ranking_items
      .append("span")
        .style("color", function(d,i){
          return "black";
        })
        .style("font-size", h2/1.4+"px")
        .style("padding-left", "0.5em")
        .html(function(d,i){
          return d.name+"<br>";
        })
    ;
    

    var h3 = h*0.12;
    // Ranking visual bar
    var visual_bars = ranking_items
      .append("div")
      .append("svg")
        .attr("width", "100%")
        .attr("height", 2.1*h3+"px")
    ;
    // Nested Join to attach number of coints to each visual bar
    var coins = visual_bars
      .selectAll("g")
        .data(function(d,i){
          var ranking_width = $.ranking.node().clientWidth;
          var n_coins = parseInt(d.salary_year/350000*ranking_width/h3);
          var r =  _.map(_.range(n_coins), function(i){
            return {
              i : i,
              n_coins : n_coins,  
              salary_year : d.salary_year,
              salary_partial : d.salary_year/n_coins * i
            }
          });
          return r;
        })
      .enter()
        .append("g")
        .attr("class","coin")
        .attr("transform", function(d,i){
          var x = h3 + h3*d.i*1.4;
          return "translate("+ x +","+ 0 +")";
        })
    ;
    coins
      .append("circle")
        //.attr("stroke", "black")
        /*
        .attr("cx",function(d,i){
          return h3 + h3*d.i*1.4;
        })
        */
        .attr("cy",h3)
        .attr("r",h3)
        .style("fill", function(d,i){
          return $.color_gradient(d.salary_partial);
        })
        .style("stroke", function(d,i){
          return "grey";
        })
    ;
    /*
    coins
      .append("text")
        .style("font-size", 2*h3+"px")
        .style("fill", "white")
        .attr("x", -h3/2)
        .attr("y", 1.7*h3)
        .html("&euro;")
    ;
    */
    
  };
    
  function selectLegend(view_id){
    d3.selectAll(".legend")
        .style("display", "none")
    ;
    d3.select($.LEGEND_ID[view_id])
        .style("display", "block")
    ;    
  };

  // Radio selection
  function selectView(i){
    // Radio buttons selection
    // @i --> index corresponding to chosen option (0,1,2,...)
    $.selected_view = i;
    drawAll();
    selectLegend(i);
  };
  
  // Nav selection
  function selectNav(id){
    // Selection from nav bar
    // @id --> nav li id --> matches class of elements to show

    // (1) Highlight selected nav tab
    d3.selectAll("ul#navigation-tabs li")
        .classed("active", false)
    ;
    d3.select("ul#navigation-tabs li#"+id)
        .classed("active", true)
    ;
    // (2) Hide unselected panels
    d3.selectAll(".nav-target")
        .style("display", "none")
    ;
    // (3) Show selected panels
    d3.selectAll("."+id)
        .style("display", "block")
    ;
  };

  // Filter ranking
  function filterRanking(query){

    var all_the_names = $.data_names;
        
    var regex = new RegExp(query, "i");
    function checkField(field){
      return field.match(regex) ? true : false;
    };
    function isSelected(member_name){
      // Checks if single member is included in selection
      if (!member_name || ! $.data_merged[member_name]) return false; 

      var member = $.data_merged[member_name];
      var r = 
        checkField(member.name) ||
        checkField(member.group && $.SHORTEN_GROUP[member.group]) ||
        checkField(member.group) ||
        checkField(member.province) ||
        checkField(member.seat_code)
      ;
      return r;
    };

    // Updates filtered list of names
    _.each($.data_merged, function(v,k){
      $.data_selected_names[k] = isSelected(k);
    });
    
    // Now drawRanking! (update only with selected)
    drawRanking();
  };

  // Draw Averags
  function drawAverages(){
    console.log("drawAverages");

    // Clean all bars (just in case, for resize...)
    d3.select("#averages").selectAll(".bar div").remove();
    
    // Formatter (for salaries)
    var f = $.LOCALE.numberFormat(",.0f");

    //
    // TOTAL in SALARIES
    //
    $.total_diagram
        .classed("bar", true)
      .append("div")
        .html(f($.data_total) + " &euro; / año") 
        .style("font-size", "1.5em")
        .style("font-weight", "600")
    ;
    $.total_diagram
        .classed("bar", true)
      .append("div")
        .html("Sueldo Mediano: "+f($.data_median) + " &euro; / año") 
        .style("font-size", "1em")
    ;
    $.total_diagram
        .classed("bar", true)
      .append("div")
        .html("Sueldo Medio: "+f($.data_average) + " &euro; / año") 
        .style("font-size", "1em")
    ;
    $.total_diagram
        .classed("bar", true)
      .append("div")
        .html("Sueldo Máximo: "+f($.data_max) + " &euro; / año") 
        .style("font-size", "1em")
    ;
    $.total_diagram
        .classed("bar", true)
      .append("div")
        .html("Sueldo Mínimo: "+f($.data_min) + " &euro; / año") 
        .style("font-size", "1em")
    ;

    //
    // GENDER averages
    //
    var gender_bars = $.average_gender_diagram.selectAll("div.bar")
        .style("height", "2.5em")
        /*
        .style("width", function(d,i){
          // Calculate max every time is not optimal
          var max = _.max($.data_average_by_gender, function(d,i){
            return d[1];
          })[1];
          var r = parseInt(d[1]/max * 100);
          return r+"%";
        })
        .style("background-color", function(d,i){
          return $.COLOR_GENDER[d[0]];
        })
        */
        .style("margin-bottom", "0.2em")
    ;
    gender_bars.sort(function comparator(a,b){
      return b[1]-a[1];
    });
    // Add label
    gender_bars
      .append("div")
        .text(function(d,i){
          return $.EXTEND_GENDER[d[0]];
        })
         .style("padding-left", "0.2em") 
         .classed("pull-left", true)
    ;
    // Add salary
    gender_bars
      .append("div")
        .html(function(d,i){
          return f(parseInt(d[1]))+" &euro;/año";
        })
         .style("padding-right", "0.2em") 
         .classed("pull-right", true)
    ;
    // Add Color Inner Bar
    gender_bars
      .append("div")
      .style("clear", "both")
      .style("height", "0.6em")
      .style("width", function(d,i){
        // Calculate max every time is not optimal
        var max = _.max(_.union($.data_average_by_group, $.data_average_by_gender), function(d,i){
          return d[1];
        })[1];
        var r = parseInt(d[1]/max * 100);
        return r+"%";
      })
      .style("background-color", function(d,i){
        return $.COLOR_GENDER[d[0]];
      })
    ;

    //
    // GROUP averages
    //
    var group_bars = $.average_group_diagram.selectAll("div.bar")
        .style("height", "2.5em")
        .style("margin-bottom", "4px")
        .style("color", "black")
        .style("font-weight", "400")
    ;
    group_bars.sort(function comparator(a,b){
      return b[1]-a[1];
    });
    // Add label
    group_bars
      .append("div")
        .text(function(d,i){
          return $.SHORTEN_GROUP[d[0]];
        })
        .style("padding-left", "0.2em") 
        .classed("pull-left", true)
    ;
    // Add salary
    group_bars
      .append("div")
        .html(function(d,i){
          return f(parseInt(d[1]))+" &euro;/año";
        })
        .style("padding-left", "0.2em") 
        .classed("pull-right", true)
    ;
    // Add Color Inner Bar
    group_bars
      .append("div")
      .style("clear", "both")
      .style("height", "0.6em")
      .style("width", function(d,i){
        // Calculate max every time is not optimal
        var max = _.max(_.union($.data_average_by_group, $.data_average_by_gender), function(d,i){
          return d[1];
        })[1];
        var r = parseInt(d[1]/max * 100);
        return r+"%";
      })
      .style("background-color", function(d,i){
        return $.COLOR_GROUP[d[0]];
      })
    ;
  };

  //
  // Lock/Unlock seat
  //
  function lockSeat(){
    $.selected_seat_locked = true;
    drawAll();
  };
  function unLockSeat(){
    $.selected_seat_locked = false;
    drawAll();
  };

  //  
  // EXPORTABLE stuff
  //
  function main(){
    console.log("MAIN");
    init();
  };

  //
  // EXPORT module
  //
  return {
    main : main,
    $ : $ // TODO: delete this, is for debugging purposes 
  };
  

}($, _, d3))





### data: json/parlamento_de_navarra.json
{
 "Garijo Pérez, Esteban": {
  "province": "Milagro",
  "foto_src": "http://www.parlamentodenavarra.es/Module…",
  "group": "UPN",
  "name": "Esteban Garijo Pérez",
  "seat_coords": [
   "197",
   "77"
  ],
  "page": "http://www.parlamentodenavarra.es/137/se…",
  "seat_code": "95",
  "role_or_group": "UPN"
 },
 "Galilea Arazuri, Gregorio": {
  "province": "Viana",
  "foto_src": "http://www.parlamentodenavarra.es/Module…",
  "group": "PSN",
  "name": "Gregorio Galilea Arazuri",
  "seat_coords": [
   "40",
   "151"
  ],
  "page": "http://www.parlamentodenavarra.es/137/se…",
  "seat_code": "255",
  "role_or_group": "PSN"
 },
 "Barcina Angulo, Yolanda": {
  "province": "Burgos",
  "foto_src": "http://www.parlamentodenavarra.es/Module…",
  "group": "UPN",
  "name": "Yolanda Barcina Angulo",
  "seat_coords": [
   "166",
   "127"
  ],
  "page": "http://www.parlamentodenavarra.es/137/se…",
  "seat_code": "223",
  "role_or_group": "UPN"
 },
 "Cerdán León, Santos": {
  "province": "Pamplona",
  "foto_src": "http://www.parlamentodenavarra.es/Module…",
  "group": "PSN",
  "name": "Santos Cerdán León",
  "seat_coords": [
   "34",
   "135"
  ],
  "page": "http://www.parlamentodenavarra.es/137/se…",
  "seat_code": "269",
  "role_or_group": "PSN"
 },
 "Beltrán Villalba, Ana": {
  "province": "Zaragoza",
  "foto_src": "http://www.parlamentodenavarra.es/Module…",
  "group": "PP",
  "name": "Ana Beltrán Villalba",
  "seat_coords": [
   "36",
   "45"
  ],
  "page": "http://www.parlamentodenavarra.es/137/se…",
  "seat_code": "147",
  "role_or_group": "PP"
 },
 "Rapún León, José Antonio": {
  "province": "Pamplona",
  "foto_src": "http://www.parlamentodenavarra.es/Module…",
  "group": "UPN",
  "name": "José Antonio Rapún León",
  "seat_coords": [
   "188",
   "60"
  ],
  "page": "http://www.parlamentodenavarra.es/137/se…",
  "seat_code": "110",
  "role_or_group": "UPN"
 },
 "Caro Sádaba, Samuel": {
  "province": "Pamplona",
  "foto_src": "http://www.parlamentodenavarra.es/Module…",
  "group": "PSN",
  "name": "Samuel Caro Sádaba",
  "seat_coords": [
   "132",
   "196"
  ],
  "page": "http://www.parlamentodenavarra.es/137/se…",
  "seat_code": "161",
  "role_or_group": "PSN"
 },
 "Castillo Floristán, M.ª Victoria": {
  "province": "Tudela",
  "foto_src": "http://www.parlamentodenavarra.es/Module…",
  "group": "UPN",
  "name": "M.ª Victoria Castillo Floristán",
  "seat_coords": [
   "196",
   "150"
  ],
  "page": "http://www.parlamentodenavarra.es/137/se…",
  "seat_code": "225",
  "role_or_group": "UPN"
 },
 "Garbayo Berdonces, Raquel": {
  "province": "Tudela",
  "foto_src": "http://www.parlamentodenavarra.es/Module…",
  "group": "UPN",
  "name": "Raquel Garbayo Berdonces",
  "seat_coords": [
   "220",
   "129"
  ],
  "page": "http://www.parlamentodenavarra.es/137/se…",
  "seat_code": "253",
  "role_or_group": "UPN"
 },
 "Lizarbe Baztán, Juan José": {
  "province": "Olite",
  "foto_src": "http://www.parlamentodenavarra.es/Module…",
  "group": "PSN",
  "name": "Juan José Lizarbe Baztán",
  "seat_coords": [
   "49",
   "122"
  ],
  "page": "http://www.parlamentodenavarra.es/137/se…",
  "seat_code": "102",
  "role_or_group": "PSN"
 },
 "Arraiza Zorzano, María Victoria": {
  "province": "Pamplona",
  "foto_src": "http://dnlab.github.io/parlamento-visual…",
  "group": "PSN",
  "name": "María Victoria Arraiza Zorzano",
  "seat_coords": [
   "49",
   "104"
  ],
  "page": "http://www.parlamentodenavarra.es/137/se…",
  "seat_code": "221",
  "role_or_group": "PSN"
 },
 "Ruiz Jaso, Bakartxo": {
  "province": "",
  "foto_src": "http://www.parlamentodenavarra.es/Module…",
  "group": "Bildu",
  "name": "Bakartxo Ruiz Jaso",
  "seat_coords": [
   "74",
   "16"
  ],
  "page": "http://www.parlamentodenavarra.es/137/se…",
  "seat_code": "238",
  "role_or_group": "Bildu"
 },
 "Sayas López, Sergio": {
  "province": "Buñuel",
  "foto_src": "http://www.parlamentodenavarra.es/Module…",
  "group": "UPN",
  "name": "Sergio Sayas López",
  "seat_coords": [
   "176",
   "74"
  ],
  "page": "http://www.parlamentodenavarra.es/137/se…",
  "seat_code": "162",
  "role_or_group": "UPN"
 },
 "Catalán Higueras, Alberto": {
  "province": "Corella",
  "foto_src": "http://www.parlamentodenavarra.es/Module…",
  "group": "UPN",
  "name": "Alberto Catalán Higueras",
  "seat_coords": [
   "117",
   "196"
  ],
  "page": "http://www.parlamentodenavarra.es/137/se…",
  "seat_code": "19",
  "role_or_group": "UPN"
 },
 "Lorente Pérez, Francisco Javier": {
  "province": "Milagro",
  "foto_src": "http://www.parlamentodenavarra.es/Module…",
  "group": "UPN",
  "name": "Francisco Javier Lorente Pérez",
  "seat_coords": [
   "222",
   "111"
  ],
  "page": "http://www.parlamentodenavarra.es/137/se…",
  "seat_code": "266",
  "role_or_group": "UPN"
 },
 "Lasa Gorraiz, Xabier": {
  "province": "Pamplona",
  "foto_src": "http://www.parlamentodenavarra.es/Module…",
  "group": "Aralar-NaBai",
  "name": "Xabier Lasa Gorraiz",
  "seat_coords": [
   "149",
   "50"
  ],
  "page": "http://www.parlamentodenavarra.es/137/se…",
  "seat_code": "233",
  "role_or_group": "Aralar-NaBai"
 },
 "Esporrín Las Heras, Maite": {
  "province": "Logroño",
  "foto_src": "http://www.parlamentodenavarra.es/Module…",
  "group": "PSN",
  "name": "Maite Esporrín Las Heras",
  "seat_coords": [
   "148",
   "196"
  ],
  "page": "http://www.parlamentodenavarra.es/137/se…",
  "seat_code": "227",
  "role_or_group": "PSN"
 },
 "Gómez Ortigosa, Jerónimo": {
  "province": "Los Arcos",
  "foto_src": "http://www.parlamentodenavarra.es/Module…",
  "group": "UPN",
  "name": "Jerónimo Gómez Ortigosa",
  "seat_coords": [
   "205",
   "114"
  ],
  "page": "http://www.parlamentodenavarra.es/137/se…",
  "seat_code": "168",
  "role_or_group": "UPN"
 },
 "Ferrer Cajal, M.ª del Carmen": {
  "province": "Canfranc, Aragón",
  "foto_src": "http://www.parlamentodenavarra.es/Module…",
  "group": "UPN",
  "name": "M.ª del Carmen Ferrer Cajal",
  "seat_coords": [
   "210",
   "162"
  ],
  "page": "http://www.parlamentodenavarra.es/137/se…",
  "seat_code": "186",
  "role_or_group": "UPN"
 },
 "Villanueva Cruz, Eloy": {
  "province": "San Sebastián",
… [head cut at 6 KiB]
### data: csv/parlamento_de_navarra_extendido.csv
ID, PAGE, FOTO, NOMBRE, COORD_X, COORD_Y, PARTIDO, SEXO, apellidos, genero, lugar_origen, fecha_nacimiento, edad, , inicio_actividad, tiempo, curso, dedicacion, observaciones, salario_bruto_2014, dietas_bruto_2014, kilometraje_2014, dietas_viajes_2014, total_retribuciones_2014
177, http://www.parlamentodenavarra.es/137/se…, http://www.parlamentodenavarra.es/Module…, Koldo Amezketa Díaz, 88, 196, Bildu, H, Amezketa Díaz, Koldo, Hombre, Pamplona, 22-02-1944, 70, , 2007, 8, 2014, Absoluta, , 55601, , , , 55601
267, http://www.parlamentodenavarra.es/137/se…, http://www.parlamentodenavarra.es/Module…, Miren Julia Aranoa Astigarraga, 143, 10, Bildu, M, Aranoa Astigarraga, Miren Julia, Mujer, Buenos Aires, Argentina, 28-07-1958, 56, , 2012, 3, 2014, Absoluta, , 49422, , , , 49422
164, http://www.parlamentodenavarra.es/137/se…, http://www.parlamentodenavarra.es/Module…, María Victoria Arraiza Zorzano, 49, 104, PSN, M, Arraiza Zorzano, María Victoria, Mujer, Pamplona, 01-10-1962, 52, , 2007, 8, 2014, Absoluta, <strong>Fallecida el 17/01/2015. Le sust…, 49422, , , , 49422
221, http://www.parlamentodenavarra.es/137/se…, http://www.parlamentodenavarra.es/Module…, Manu Ayerdi Olaizola, 160, 36, No adscrito, H, Ayerdi Olaizola, Manu, Hombre, San Sebastián, 13-01-1967, 48, , 2011, 4, 2014, Parcial, , 49422, , 581.5, , 50004
222, http://www.parlamentodenavarra.es/137/se…, http://www.parlamentodenavarra.es/Module…, Bikendi Barea Aiestaran, 108, 7, Bildu, H, Barea Aiestaran, Bikendi, Hombre, Biurrun, 07-06-1961, 53, , 2011, 4, 2014, Absoluta, , 49422, , , , 49422
224, http://www.parlamentodenavarra.es/137/se…, http://www.parlamentodenavarra.es/Module…, Ana Beltrán Villalba, 36, 45, PP, M, Beltrán Villalba, Ana, Mujer, Zaragoza, 01-01-1966, 48, , 2011, 4, 2014, Absoluta, , 51482, , 490.4, , 51972
147, http://www.parlamentodenavarra.es/137/se…, http://www.parlamentodenavarra.es/Module…, Javier Caballero Martínez, 183, 89, UPN, H, Caballero Martínez, Javier, Hombre, Pamplona, 13-09-1961, 53, , 2007, 8, 2013, Parcial, , 37067, , , , 37067
161, http://www.parlamentodenavarra.es/137/se…, http://www.parlamentodenavarra.es/Module…, Samuel Caro Sádaba, 132, 196, PSN, H, Caro Sádaba, Samuel, Hombre, Pamplona, 03-09-1971, 43, , 2007, 8, 2014, Absoluta, , 55601, , 8278, , 63879
185, http://www.parlamentodenavarra.es/137/se…, http://www.parlamentodenavarra.es/Module…, Ramón Casado Oliver, 216, 146, UPN, H, Casado Oliver, Ramón, Hombre, Tudela, 11-02-1975, 40, , 2007, 8, 2014, Absoluta, , 49422, , 8434, , 57856
225, http://www.parlamentodenavarra.es/137/se…, http://www.parlamentodenavarra.es/Module…, M.ª Victoria Castillo Floristán, 196, 150, UPN, M, Castillo Floristán, M.ª Victoria, Mujer, Tudela, 11-01-1968, 47, , 2011, 4, 2014, Absoluta, , 49422, , 4954, , 54376
19, http://www.parlamentodenavarra.es/137/se…, http://www.parlamentodenavarra.es/Module…, Alberto Catalán Higueras, 117, 196, UPN, H, Catalán Higueras, Alberto, Hombre, Corella, 07-02-1962, 53, , 1991, 24, 2014, Absoluta, , 67621, , , , 67621
269, http://www.parlamentodenavarra.es/137/se…, http://www.parlamentodenavarra.es/Module…, Santos Cerdán León, 34, 135, PSN, H, Cerdán León, Santos, Hombre, Pamplona, 04-05-1969, 45, , 2014, 1, 2014, Absoluta, <span>Sustituye a Román Felones desde ma…, 41499, , 3095, , 44594
226, http://www.parlamentodenavarra.es/137/se…, http://www.parlamentodenavarra.es/Module…, Marisa De Simón Caballero, 19, 145, IU, M, De Simón Caballero, Marisa, Mujer, Burgos, 05-08-1959, 55, , 2011, 4, 2014, Absoluta, , 49422, , , , 49422
189, http://www.parlamentodenavarra.es/137/se…, http://www.parlamentodenavarra.es/Module…, Jesús Esparza Iriarte, 216, 76, UPN, H, Esparza Iriarte, Jesús, Hombre, Cáseda, 25-02-1961, 53, , 2009-2011/2012, 5, 2014, Absoluta, , 49422, , 316.2, , 49738
227, http://www.parlamentodenavarra.es/137/se…, http://www.parlamentodenavarra.es/Module…, Maite Esporrín Las Heras, 148, 196, PSN, M, Esporrín Las Heras, Maite, Mujer, Logroño, 12-04-1959, 55, , 2011, 4, 2014, Absoluta, , 55601, , , , 55601
171, http://www.parlamentodenavarra.es/137/se…, http://www.parlamentodenavarra.es/Module…, Asun Fernández de Garaialde y Lazkano, 101, 44, Aralar-NaBai, M, Fernández de Garaialde y Lazkano, Asun, Mujer, Alsasua, 04-04-1968, 46, , 2007, 8, 2014, Absoluta, , 49422, , 3813, , 53235
186, http://www.parlamentodenavarra.es/137/se…, http://www.parlamentodenavarra.es/Module…, M.ª del Carmen Ferrer Cajal, 210, 162, UPN, M, Ferrer Cajal, M.ª del Carmen, Mujer, Canfranc, Aragón, 16-08-1945, 69, , 2007, 8, 2014, Absoluta, , 49422, , 4954, , 54376
228, http://www.parlamentodenavarra.es/137/se…, http://www.parlamentodenavarra.es/Module…, Coro Gainza Aznárez, 202, 133, UPN, M, Gainza Aznárez, Coro, Mujer, Arteaga, 12-09-1953, 61, , 2011, 4, 2014, Absoluta, , 49422, , , , 49422
255, http://www.parlamentodenavarra.es/137/se…, http://www.parlamentodenavarra.es/Module…, Gregorio Galilea Arazuri, 40, 151, PSN, H, Galilea Arazuri, Gregorio, Hombre, Viana, 09-02-1952, 63, , 2011, 4, 2014, Absoluta, , 49422, , 1004, , 50426
253, http://www.parlamentodenavarra.es/137/se…, http://www.parlamentodenavarra.es/Module…, Raquel Garbayo Berdonces, 220, 129, UPN, M, Garbayo Berdonces, Raquel, Mujer, Tudela, 14-04-1976, 38, , 2011, 4, 2014, Absoluta, , 49422, , 4031, , 53453
32, http://www.parlamentodenavarra.es/137/se…, http://www.parlamentodenavarra.es/Module…, Carlos García Adanero, 182, 137, UPN, H, García Adanero, Carlos, Hombre, Toledo, 07-02-1967, 48, , 1991, 24, 2013, Asistencia, , , 39214, , , 39214
95, http://www.parlamentodenavarra.es/137/se…, http://www.parlamentodenavarra.es/Module…, Esteban Garijo Pérez, 197, 77, UPN, H, Garijo Pérez, Esteban, Hombre, Milagro, 03-07-1959, 55, , 2000, 16, 2014, Parcial, , 37067, , 5126, , 42193
168, http://www.parlamentodenavarra.es/137/se…, http://www.parlamentodenavarra.es/Module…, Jerónimo Gómez Ortigosa, 205, 114, UPN, H, Gómez Ortigosa, Jerónimo, Hombre, Los Arcos, 09-08-1957, 57, , 2007, 8, 2014, Absoluta, , 49422, , 3320, , 52742
… [head cut at 6 KiB]